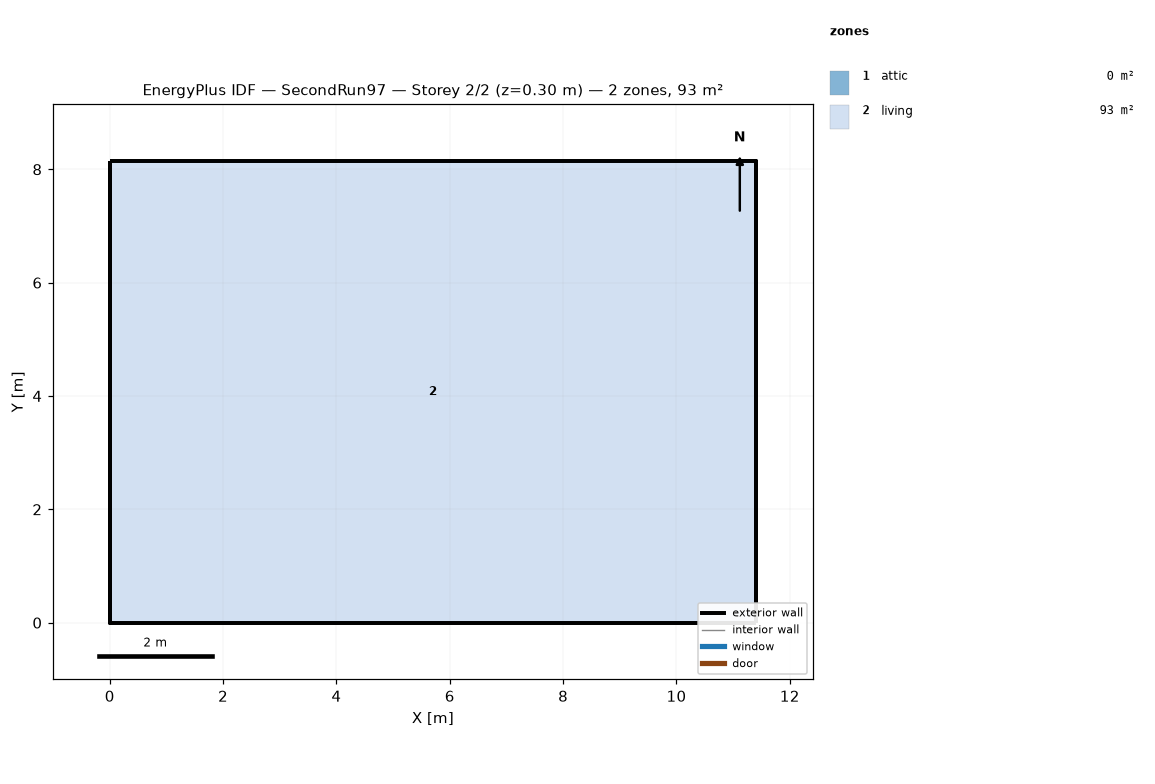
=== STOREY PLAN SPEC (per zone: floor XY polygon, exterior-wall plan segments, windows/doors) ===
zone 1: attic  (0.0 m²)
  exterior wall: (11.40, 0.00) – (11.40, 8.15) – (11.40, 4.07)  [12.2 m]
  exterior wall: (0.00, 8.15) – (0.00, 0.00) – (0.00, 4.07)  [12.2 m]
zone 2: living  (92.9 m²)
  floor: (0.00, 0.00) (0.00, 8.15) (11.40, 8.15) (11.40, 0.00)
  exterior wall: (0.00, 0.00) – (11.40, 0.00)  [11.4 m]
  exterior wall: (11.40, 0.00) – (11.40, 8.15)  [8.1 m]
  exterior wall: (11.40, 8.15) – (0.00, 8.15)  [11.4 m]
  exterior wall: (0.00, 8.15) – (0.00, 0.00)  [8.1 m]

=== DERIVED (storey summary) ===
Building: SecondRun97
Storey: 2 of 2  (floor level z = 0.30 m)
Storey gross floor area: 92.9 m²
Zones on this storey: 2
  - attic: floor 0.0 m²; exterior wall 24.4 m (11.2 m²); WWR 0.0%
  - living: floor 92.9 m²; exterior wall 39.1 m (143.0 m²); WWR 0.0%
Zone adjacency: (none detected)